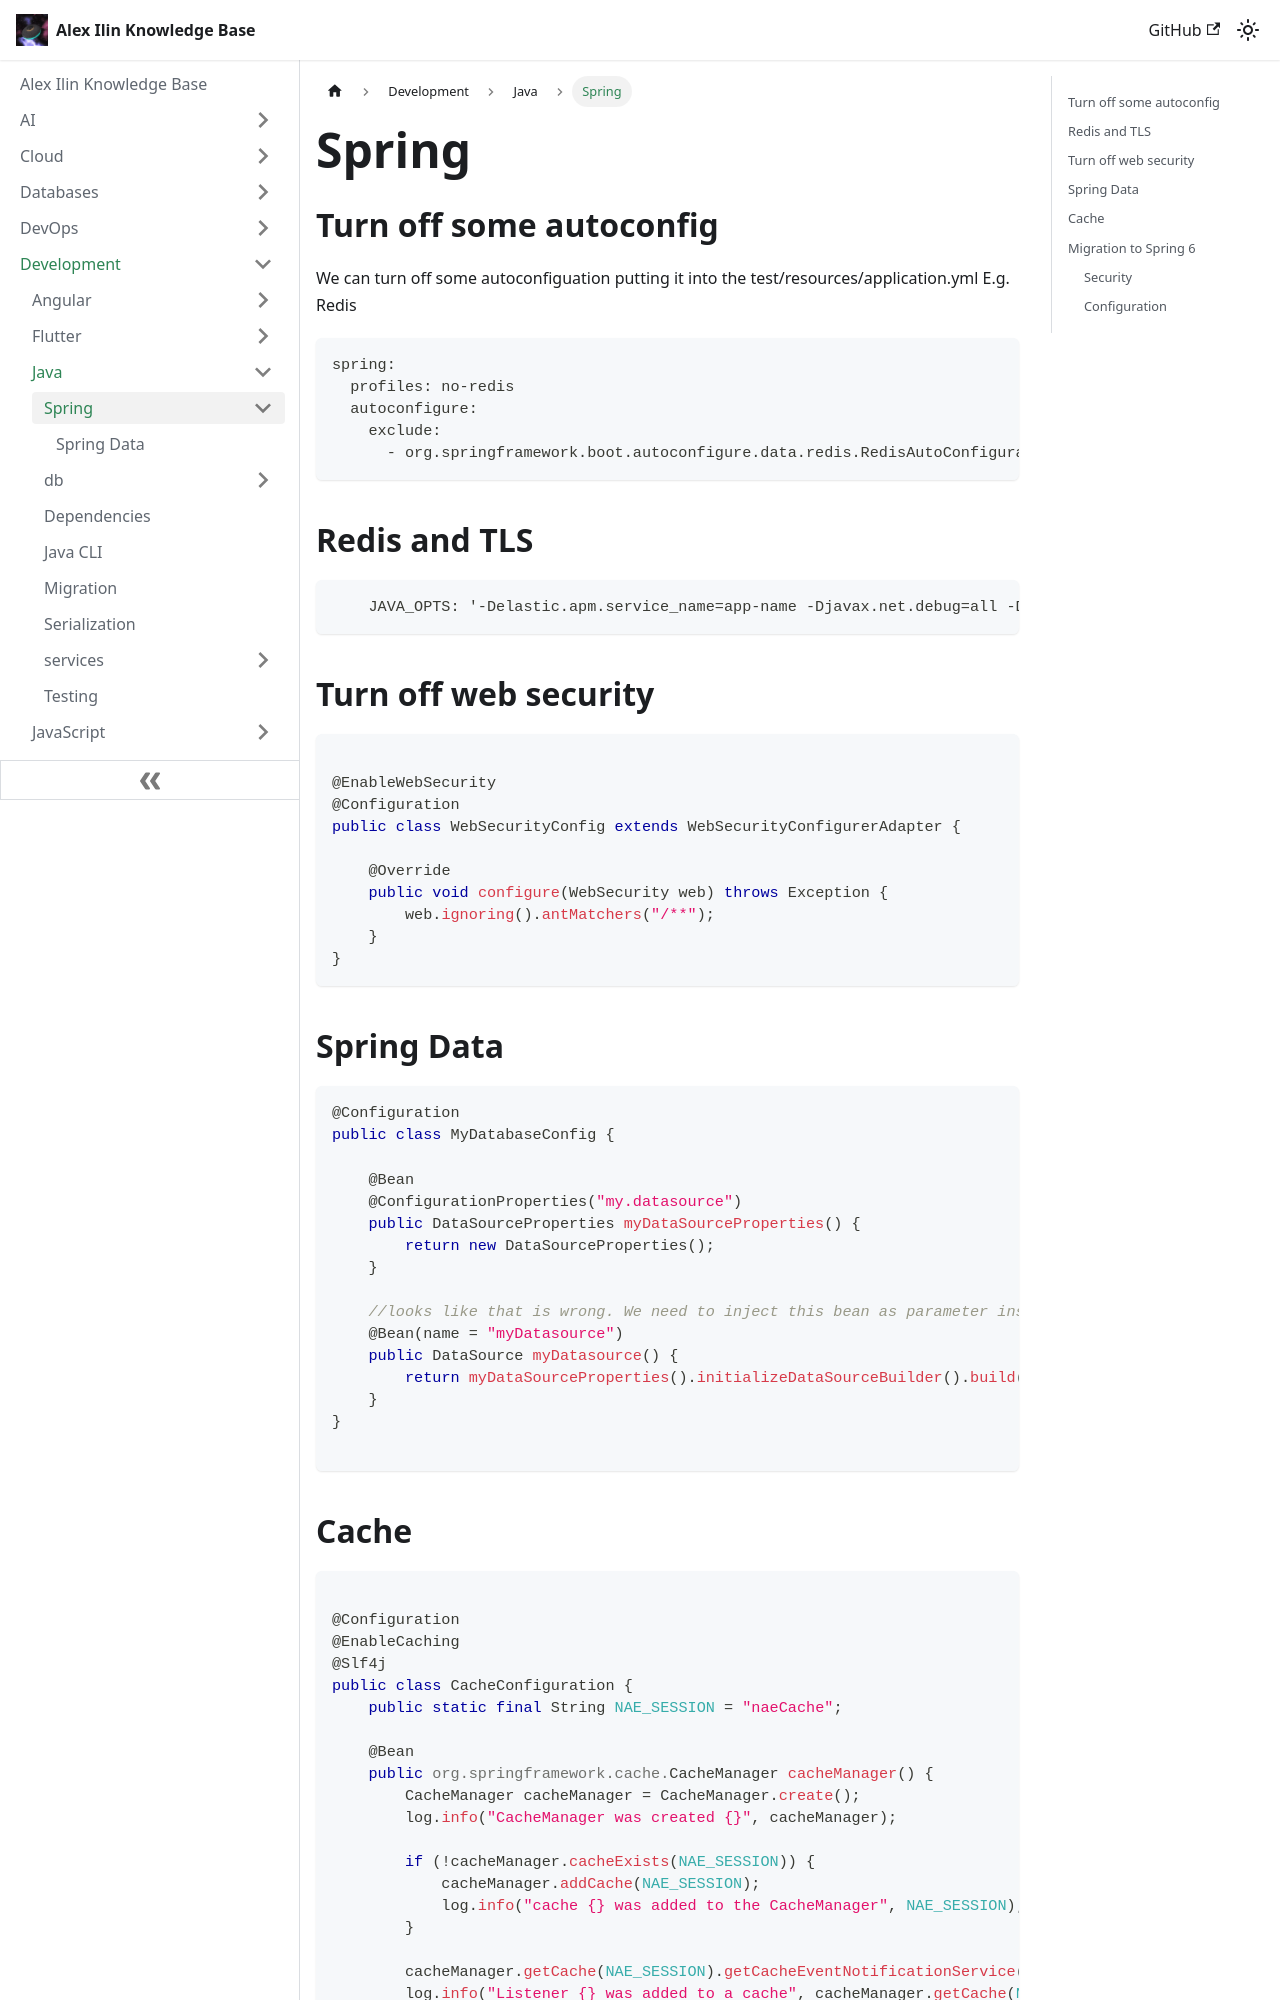

repository: engilyin/kb · page: Development/Java/Spring/index.html · generator: docusaurus

# Spring


## Turn off some autoconfig


We can turn off some autoconfiguation putting it into the test/resources/application.yml
E.g. Redis


```
spring:
  profiles: no-redis
  autoconfigure:
    exclude:
      - org.springframework.boot.autoconfigure.data.redis.RedisAutoConfiguration
```


## Redis and TLS

```
    JAVA_OPTS: '-Delastic.apm.service_name=app-name -Djavax.net.debug=all -Djavax.net.ssl.trustStoreType=PKCS12 -Djavax.net.ssl.trustStore=/app/BOOT-INF/classes/my-truststore.p12 -Djavax.net.ssl.trustStorePassword=changeit'
```


## Turn off web security

```java

@EnableWebSecurity
@Configuration
public class WebSecurityConfig extends WebSecurityConfigurerAdapter {

    @Override
    public void configure(WebSecurity web) throws Exception {
        web.ignoring().antMatchers("/**");
    }
}
```


## Spring Data


```java
@Configuration
public class MyDatabaseConfig {

    @Bean
    @ConfigurationProperties("my.datasource")
    public DataSourceProperties myDataSourceProperties() {
        return new DataSourceProperties();
    }

    //looks like that is wrong. We need to inject this bean as parameter instead call directly
    @Bean(name = "myDatasource")
    public DataSource myDatasource() {
        return myDataSourceProperties().initializeDataSourceBuilder().build();
    }
}

```
